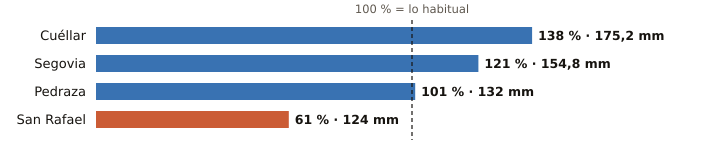

Values plotted in this chart, from the file beside it:
estacion, provincia, indicativo, mm_otono, referencia_mm, pct, periodo_referencia, hasta, hora
Cuéllar, Segovia, 2192C, 175.2, 127.2, 138, 2009-2025, 2026-11-25, 16
Segovia, Segovia, 2465, 154.8, 127.5, 121, 1991-2020, 2026-11-25, 18
Pedraza, Segovia, 2182C, 132.0, 130.6, 101, 2008-2025, 2026-11-25, 17
San Rafael, Segovia, 2471Y, 124.0, 203.1, 61, 2003-2025, 2026-11-25, 16
